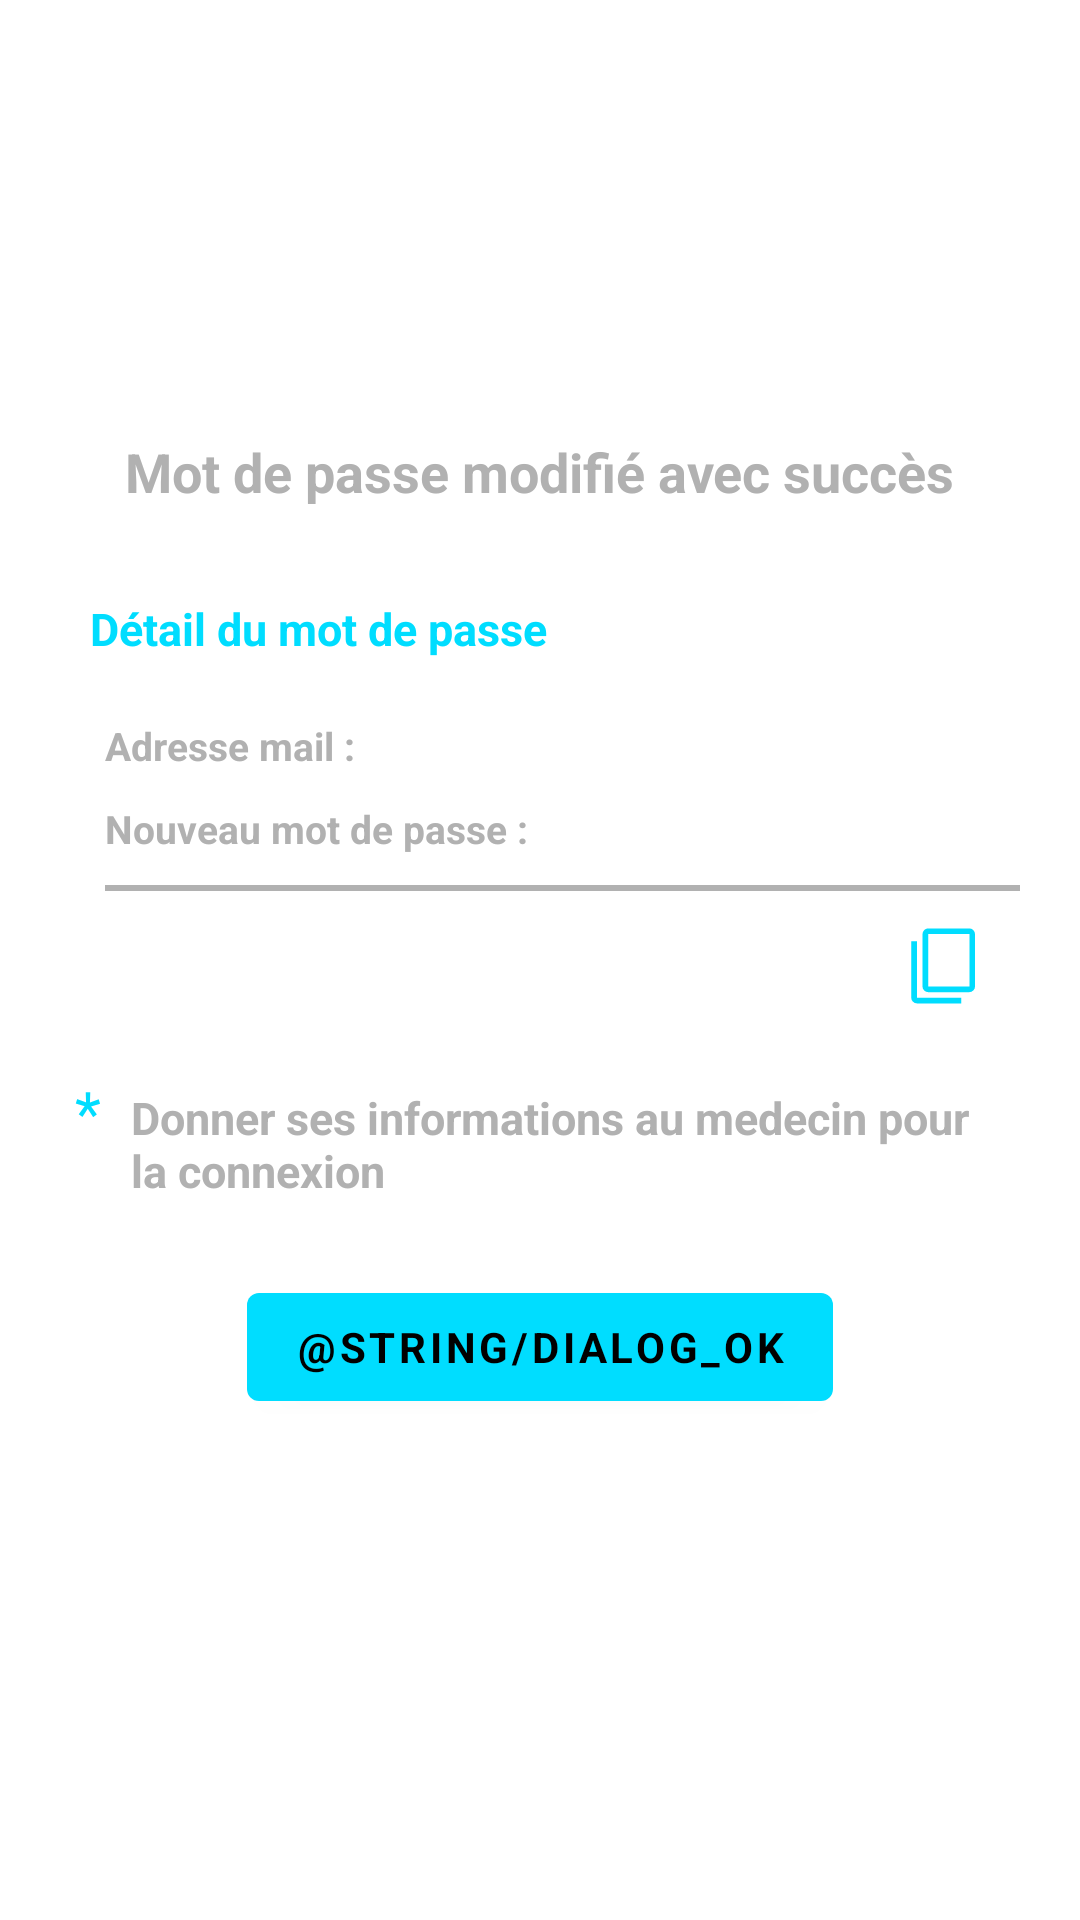

This screen was rendered from an Android layout file. Write that file and the resources it references.
<!-- AndroidManifest.xml: application theme Theme.DigitalClinic -->
<!-- res/layout/success_edit_password_dialog.xml -->
<?xml version="1.0" encoding="utf-8"?>
<LinearLayout xmlns:android="http://schemas.android.com/apk/res/android"
              xmlns:tools="http://schemas.android.com/tools"
              xmlns:app="http://schemas.android.com/apk/res-auto"
              android:orientation="vertical"
              android:layout_width="match_parent"
              android:padding="20dp"
              android:layout_height="match_parent">
    <ImageView
            android:id="@+id/success_image_password_anim"
            android:contentDescription="@string/user"
            android:layout_gravity="center"
            app:srcCompat="@drawable/success_anim"
            android:layout_marginTop="5dp"
            android:layout_width="wrap_content"
            android:layout_height="wrap_content"/>
    <TextView
            android:layout_gravity="center"
            android:text="@string/pass_edited"
            android:textSize="18sp"
            android:fontFamily="sans-serif"
            android:textStyle="bold"
            android:layout_marginTop="20dp"
            android:layout_marginBottom="30dp"
            android:layout_width="wrap_content"
            android:layout_height="wrap_content"/>
    <TextView
            android:layout_marginStart="10dp"
            android:textSize="15sp"
            android:text="@string/detail_password"
            android:textStyle="bold"
            android:fontFamily="sans-serif"
            android:textColor="@android:color/holo_blue_bright"
            android:layout_width="wrap_content"
            android:layout_height="wrap_content"/>
    <LinearLayout
            android:orientation="vertical"
            android:layout_marginTop="20dp"
            android:layout_width="match_parent"
            android:layout_height="wrap_content"
            tools:ignore="UselessLeaf"/>
    <LinearLayout
            android:orientation="horizontal"
            android:layout_marginStart="15dp"
            android:layout_marginBottom="10dp"
            android:layout_width="match_parent"
            android:layout_height="wrap_content">
        <TextView
                android:text="@string/email"
                android:textStyle="bold"
                android:fontFamily="sans-serif"
                android:textSize="13sp"
                android:layout_marginEnd="5dp"
                android:layout_width="wrap_content"
                android:layout_height="wrap_content"/>
        <TextView
                android:id="@+id/med_info_new_password_dialog_pass1"
                android:textStyle="bold"
                android:fontFamily="sans-serif"
                android:textSize="13sp"
                android:layout_marginEnd="5dp"
                android:layout_width="wrap_content"
                android:layout_height="wrap_content"/>
    </LinearLayout>
    <LinearLayout
            android:orientation="horizontal"
            android:layout_marginStart="15dp"
            android:layout_marginBottom="10dp"
            android:layout_width="match_parent"
            android:layout_height="wrap_content">
        <TextView
                android:text="@string/new_pass"
                android:textStyle="bold"
                android:fontFamily="sans-serif"
                android:textSize="13sp"
                android:layout_marginEnd="5dp"
                android:layout_width="wrap_content"
                android:layout_height="wrap_content"/>
        <TextView
                android:id="@+id/med_info_new_password_dialog_pass2"
                android:textStyle="bold"
                android:fontFamily="sans-serif"
                android:textSize="13sp"
                android:layout_marginEnd="5dp"
                android:layout_width="wrap_content"
                android:layout_height="wrap_content"/>
    </LinearLayout>
    <View android:layout_width="match_parent"
          android:layout_marginStart="15dp"
          android:layout_height="2dp" android:background="@color/custom"/>
    <ImageView
            android:id="@+id/med_info_new_password_dialog_copy_icon"
            android:contentDescription="@string/logo"
            android:src="@drawable/content_copy"
            android:layout_gravity="end"
            android:layout_marginEnd="10dp"
            android:layout_marginTop="10dp"
            android:tooltipText="@string/copy"
            android:backgroundTint="@android:color/holo_blue_bright"
            android:layout_width="wrap_content"
            android:layout_height="wrap_content" tools:ignore="UnusedAttribute"/>
    <LinearLayout
            android:orientation="horizontal"
            android:layout_marginTop="20dp"
            android:layout_width="match_parent"
            android:layout_height="wrap_content">
        <TextView
                android:text="@string/nb"
                android:textColor="@android:color/holo_blue_bright"
                android:textSize="20sp"
                android:layout_marginStart="5dp"
                android:layout_marginEnd="5dp"
                android:layout_width="wrap_content"
                android:layout_height="wrap_content"/>
        <TextView
                android:text="@string/give_med"
                android:padding="5dp"
                android:textSize="15sp"
                android:textStyle="bold"
                android:fontFamily="sans-serif"
                android:layout_width="wrap_content"
                android:layout_height="wrap_content"/>
    </LinearLayout>
    <Button
            android:id="@+id/med_info_new_password_dialog_button"
            android:layout_gravity="center"
            android:layout_marginTop="20dp"
            android:text="@string/dialog_ok"
            android:textStyle="bold"
            android:fontFamily="sans-serif"
            android:layout_width="wrap_content"
            android:layout_height="wrap_content"/>
</LinearLayout>
<!-- resources referenced by this layout -->
<resources>
  <color name="custom">#B1B1B1</color>
  <!-- drawable content_copy (drawable) -->
  <vector xmlns:android="http://schemas.android.com/apk/res/android"
      android:width="30dp"
      android:height="30dp"
      android:viewportWidth="48"
      android:viewportHeight="48"
      android:tint="@android:color/holo_blue_bright">
    <path
        android:fillColor="@android:color/white"
        android:pathData="M15,37.95Q13.8,37.95 12.9,37.05Q12,36.15 12,34.95V6.95Q12,5.75 12.9,4.85Q13.8,3.95 15,3.95H37Q38.2,3.95 39.1,4.85Q40,5.75 40,6.95V34.95Q40,36.15 39.1,37.05Q38.2,37.95 37,37.95ZM15,34.95H37Q37,34.95 37,34.95Q37,34.95 37,34.95V6.95Q37,6.95 37,6.95Q37,6.95 37,6.95H15Q15,6.95 15,6.95Q15,6.95 15,6.95V34.95Q15,34.95 15,34.95Q15,34.95 15,34.95ZM9,43.95Q7.8,43.95 6.9,43.05Q6,42.15 6,40.95V10.8H9V40.95Q9,40.95 9,40.95Q9,40.95 9,40.95H32.7V43.95ZM15,6.95Q15,6.95 15,6.95Q15,6.95 15,6.95V34.95Q15,34.95 15,34.95Q15,34.95 15,34.95Q15,34.95 15,34.95Q15,34.95 15,34.95V6.95Q15,6.95 15,6.95Q15,6.95 15,6.95Z"/>
  </vector>
  <!-- drawable success_anim: vector/xml drawable (drawable, 2067 chars, omitted) -->
  <string name="copy">Copier</string>
  <string name="detail_password">Détail du mot de passe</string>
  <string name="email">Adresse mail :</string>
  <string name="give_med">Donner ses informations au medecin pour la connexion</string>
  <string name="logo">LOGO</string>
  <string name="nb">*</string>
  <string name="new_pass">Nouveau mot de passe :</string>
  <string name="pass_edited">Mot de passe modifié avec succès</string>
  <string name="user">USER</string>
  <style name="Theme.DigitalClinic" parent="Theme.MaterialComponents.DayNight.DarkActionBar">
          
          <item name="colorPrimary">@android:color/holo_blue_bright</item>
          <item name="colorPrimaryVariant">@android:color/holo_blue_bright</item>
          <item name="colorOnPrimary">#000000</item>
          
          <item name="colorSecondary">@color/teal_200</item>
          <item name="colorSecondaryVariant">@color/teal_700</item>
          <item name="colorOnSecondary">@color/custom</item>
          
          <item name="android:statusBarColor" tools:targetApi="l">?attr/colorPrimaryVariant</item>
          <item name="android:textColor">?attr/colorOnSecondary</item>
          
      </style>
  <color name="teal_200">#FF03DAC5</color>
  <color name="teal_700">#FF018786</color>
</resources>
